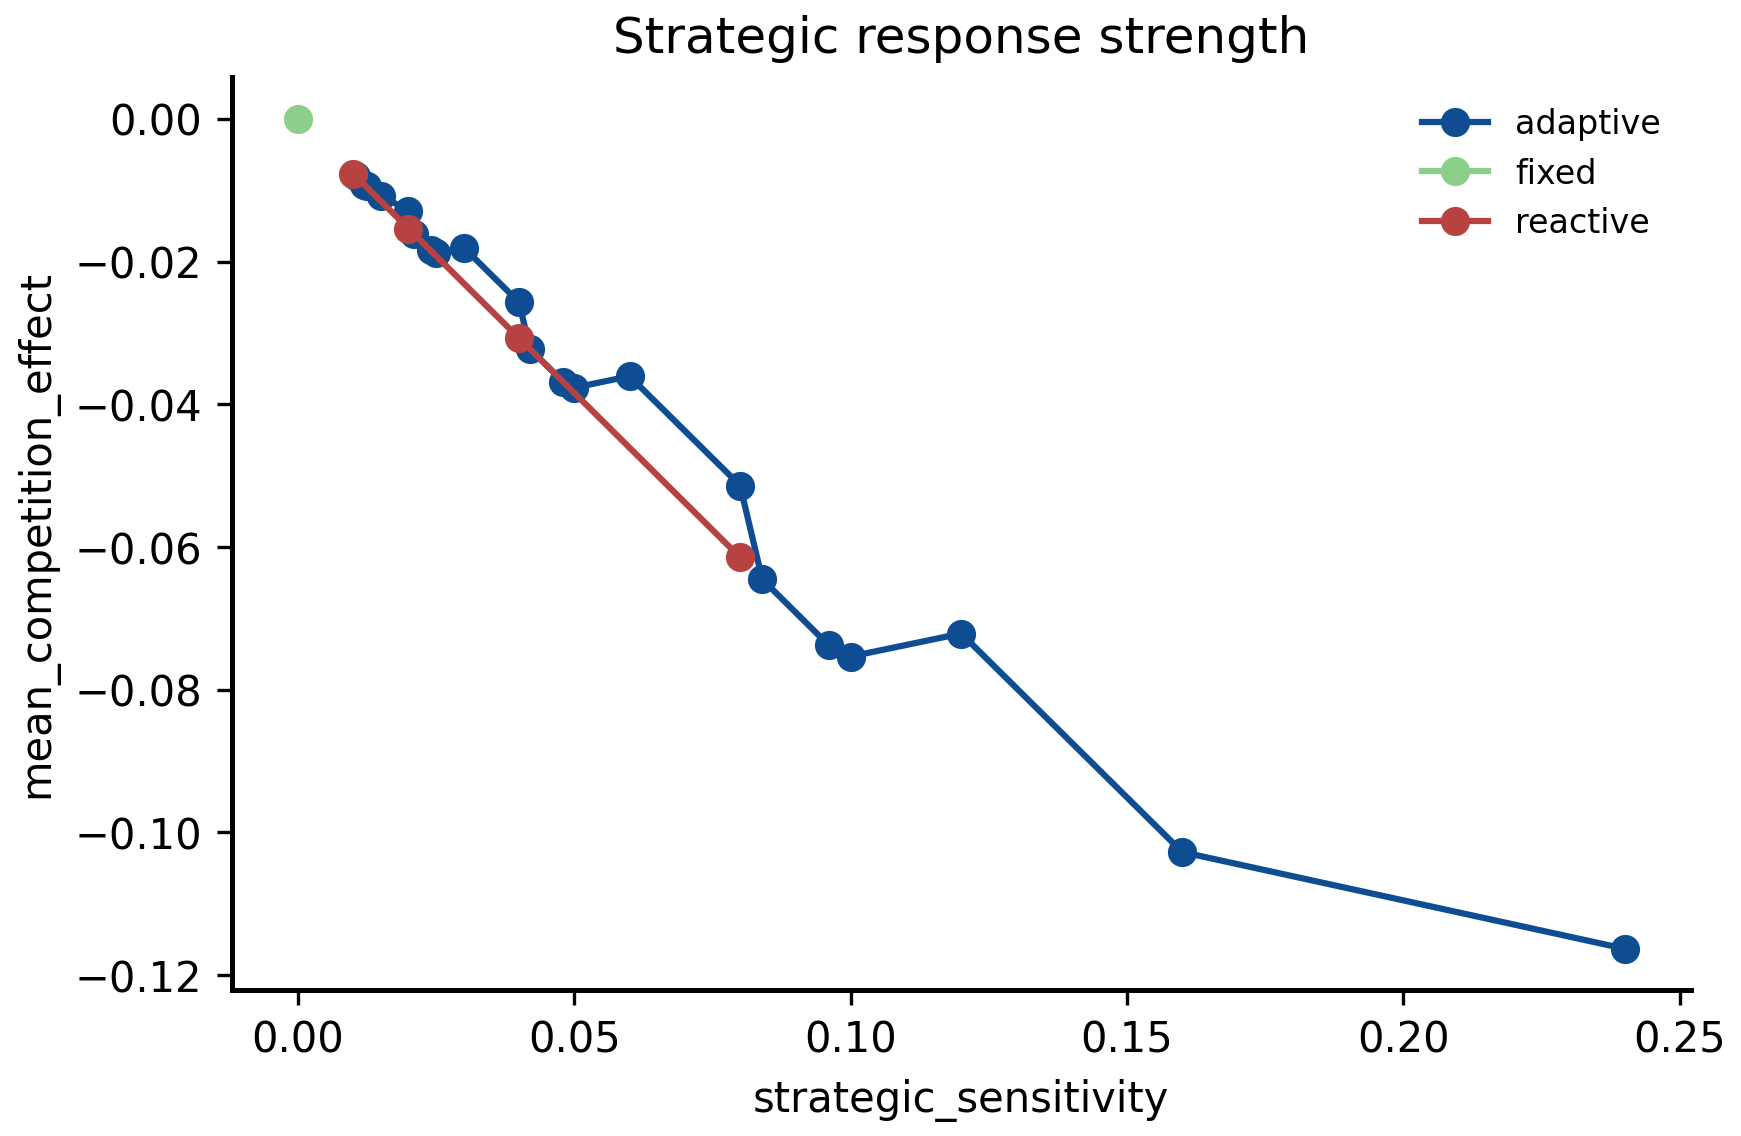

Data behind this chart, as committed beside it:
mean_competition_effect, mode, n, strategic_sensitivity
-0.008064, adaptive, 3, 0.0105
-0.009216, adaptive, 3, 0.012
-0.009417, adaptive, 3, 0.0125
-0.01076, adaptive, 3, 0.015
-0.01284, adaptive, 3, 0.02
-0.01613, adaptive, 3, 0.021
-0.01843, adaptive, 3, 0.024
-0.01883, adaptive, 3, 0.025
-0.01803, adaptive, 6, 0.03
-0.02569, adaptive, 3, 0.04
-0.03226, adaptive, 3, 0.042
-0.03686, adaptive, 3, 0.048
-0.03767, adaptive, 3, 0.05
-0.03606, adaptive, 6, 0.06
-0.05137, adaptive, 3, 0.08
-0.06451, adaptive, 3, 0.084
-0.07373, adaptive, 3, 0.096
-0.07534, adaptive, 3, 0.1
-0.07212, adaptive, 6, 0.12
-0.1027, adaptive, 3, 0.16
-0.1163, adaptive, 3, 0.24
0.0, fixed, 6, 0.0
-0.00768, reactive, 3, 0.01
-0.01536, reactive, 3, 0.02
-0.03072, reactive, 3, 0.04
-0.06144, reactive, 3, 0.08
